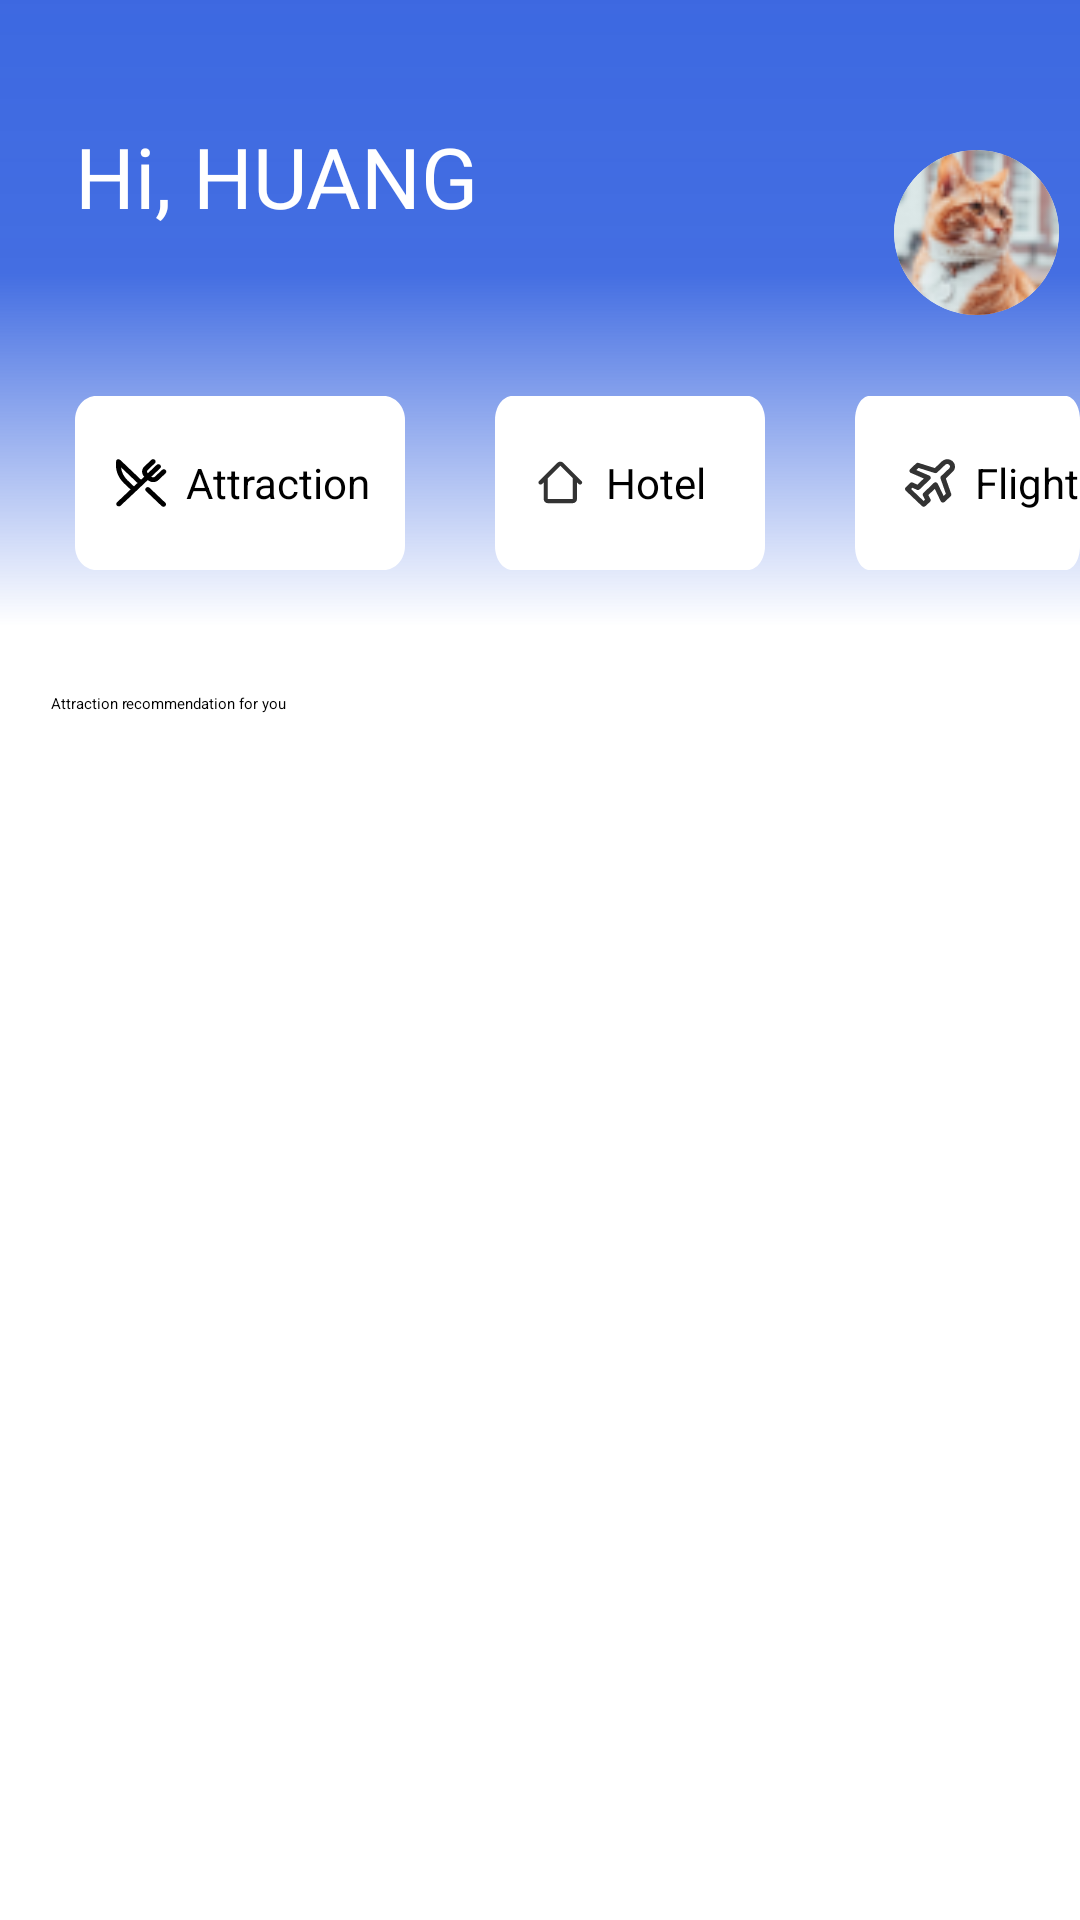

Produce the Android XML layout that renders to this screen, including the resource entries it uses.
<!-- AndroidManifest.xml: fallback theme Theme.MaterialComponents.DayNight.NoActionBar -->
<!-- res/layout/activity_main1.xml -->
<RelativeLayout
    xmlns:android="http://schemas.android.com/apk/res/android"
    android:id="@+id/main_1"
    android:layout_width="match_parent"
    android:layout_height="match_parent"
    android:clipToOutline="true"
    android:background="@drawable/main_1">

  <RelativeLayout
      android:id="@+id/main_head"
      android:layout_width="match_parent"
      android:layout_height="210dp"
      android:layout_alignParentLeft="true"
      android:layout_alignParentTop="true"
      android:background="@drawable/main_head"
      android:clipToOutline="true">

    <ImageView
        android:id="@+id/main_head_01"
        android:layout_width="194dp"
        android:layout_height="150dp"
        android:layout_alignParentLeft="true"
        android:layout_alignParentTop="true"
        android:layout_marginLeft="21dp"
        android:layout_marginTop="-67dp" />

    <ImageView
        android:id="@+id/main_head_02"
        android:layout_width="168dp"
        android:layout_height="157dp"
        android:layout_alignParentLeft="true"
        android:layout_alignParentTop="true"
        android:layout_marginLeft="243dp"
        android:layout_marginTop="-54dp" />
    

    <ImageView
        android:id="@+id/ellipse_3"
        android:layout_width="55dp"
        android:layout_height="55dp"
        android:layout_alignParentLeft="true"
        android:layout_alignParentTop="true"
        android:layout_marginLeft="298dp"
        android:layout_marginTop="50dp"
        android:src="@drawable/main1_rectangle"
        android:scaleType="centerCrop"
        android:background="@drawable/circle_background"
        android:clipToOutline="true" />


    <TextView
        android:id="@+id/hi_huang"
        android:layout_width="140.62dp"
        android:layout_height="74dp"
        android:layout_alignParentLeft="true"
        android:layout_marginLeft="25dp"
        android:layout_marginTop="40dp"
        android:gravity="top"
        android:text="@string/hi_huang"
        android:textAppearance="@style/hi_huang" />

    <RelativeLayout
        android:id="@+id/selection"
        android:layout_width="368dp"
        android:layout_height="wrap_content"
        android:layout_marginLeft="25dp"
        android:layout_marginTop="132dp">

      <RelativeLayout
          android:id="@+id/attractions"
          android:layout_width="110dp"
          android:layout_height="58dp"
          android:background="@drawable/select_item"
          android:elevation="47dp" >
        
        <RelativeLayout
            android:id="@+id/fork_icon"
            android:layout_width="20dp"
            android:layout_height="20dp"
            android:layout_marginStart="12dp"
            android:layout_centerVertical="true"
            android:background="@drawable/main1_fork"
            android:clipToOutline="true" />
        
        <TextView
            android:id="@+id/attractions_txt"
            android:layout_width="wrap_content"
            android:layout_height="wrap_content"
            android:layout_toEndOf="@+id/fork_icon"
            android:layout_centerVertical="true"
            android:layout_marginStart="5dp"
            android:lineSpacingExtra="-2sp"
            android:text="@string/attraction"
            android:textAppearance="@style/select_item" />
      </RelativeLayout>

      <RelativeLayout
          android:id="@+id/hotels"
          android:layout_width="90dp"
          android:layout_height="58dp"
          android:layout_toEndOf="@id/attractions"
          android:layout_marginStart="30dp"
          android:background="@drawable/select_item"
          android:elevation="47dp">
        <RelativeLayout
            android:id="@+id/home_icon"
            android:layout_width="20dp"
            android:layout_height="20dp"
            android:layout_marginStart="12dp"
            android:layout_centerVertical="true"
            android:background="@drawable/main1_home"
            android:clipToOutline="true" />
        
        <TextView
            android:id="@+id/hotel_txt"
            android:layout_width="wrap_content"
            android:layout_height="wrap_content"
            android:layout_centerVertical="true"
            android:layout_toEndOf="@+id/home_icon"
            android:layout_marginStart="5dp"
            android:lineSpacingExtra="-2sp"
            android:text="@string/hotel"
            android:textAppearance="@style/select_item" />

      </RelativeLayout>

      <RelativeLayout
          android:id="@+id/flight"
          android:layout_width="100dp"
          android:layout_height="58dp"
          android:layout_marginLeft="260dp"
          android:background="@drawable/select_item"
          android:elevation="47dp">
        <RelativeLayout
            android:id="@+id/flight_icon"
            android:layout_width="20dp"
            android:layout_height="20dp"
            android:layout_marginStart="15dp"
            android:layout_centerVertical="true"
            android:background="@drawable/main1_flight"
            android:clipToOutline="true" />
        
        <TextView
            android:id="@+id/flight_txt"
            android:layout_width="wrap_content"
            android:layout_height="wrap_content"
            android:layout_centerVertical="true"
            android:layout_marginStart="40dp"
            android:lineSpacingExtra="-2sp"
            android:text="@string/flight"
            android:textAppearance="@style/select_item" />

      </RelativeLayout>
    </RelativeLayout>

  </RelativeLayout>

  <TextView
      android:id="@+id/attraction_"
      android:layout_width="271dp"
      android:layout_height="19dp"
      android:layout_alignParentLeft="true"
      android:layout_alignParentTop="true"
      android:layout_marginLeft="17dp"
      android:layout_marginTop="231dp"
      android:gravity="top"
      android:text="@string/attraction_recommend"
      android:textAppearance="@style/attraction_recommend" />

  <androidx.recyclerview.widget.RecyclerView
      android:id="@+id/recycler_view"
      android:layout_width="351dp"
      android:layout_height="250dp"
      android:layout_centerHorizontal="true"
      android:layout_marginTop="270dp"
      android:clipToPadding="false"
      android:orientation="horizontal"
      android:padding="16dp"
      android:scrollbars="horizontal" />



</RelativeLayout>
<!-- resources referenced by this layout -->
<resources>
  <!-- drawable circle_background (drawable) -->
  <shape xmlns:android="http://schemas.android.com/apk/res/android">
      <solid android:color="#ffffff" />
      <corners android:radius="40.5dp" />
  </shape>
  <!-- drawable main1_home (drawable) -->
  <vector xmlns:android="http://schemas.android.com/apk/res/android"
      android:width="19dp"
      android:height="20dp"
      android:viewportWidth="19"
      android:viewportHeight="20">
    <path
        android:pathData="M5.326,8.415L9.283,4.259L13.241,8.415H13.24V15.34H5.327V8.415H5.326ZM4.008,9.799L3.523,10.308C3.257,10.587 2.811,10.587 2.545,10.308C2.297,10.048 2.297,9.638 2.545,9.377L8.351,3.28C8.866,2.74 9.7,2.74 10.215,3.28L16.021,9.377C16.269,9.638 16.269,10.048 16.021,10.308C15.755,10.587 15.31,10.587 15.044,10.308L14.559,9.799V15.34C14.559,16.104 13.968,16.724 13.24,16.724H5.327C4.598,16.724 4.008,16.104 4.008,15.34V9.799Z"
        android:fillColor="#333333"
        android:fillType="evenOdd"/>
  </vector>
  <!-- drawable main_1 (drawable) -->
  <vector
      xmlns:android="http://schemas.android.com/apk/res/android"
      xmlns:aapt="http://schemas.android.com/aapt"
      android:width="411dp"
      android:height="823dp"
      android:viewportWidth="411"
      android:viewportHeight="823"
      >
      <group>
          <clip-path
              android:pathData="M20 0H391C402.046 0 411 8.95431 411 20V803C411 814.046 402.046 823 391 823H20C8.95431 823 0 814.046 0 803V20C0 8.95431 8.95431 0 20 0Z"
              />
          <path
              android:pathData="M0 0V823H411V0"
              android:fillColor="#FFFFFF"
              />
      </group>
  </vector>
  <!-- drawable select_item (drawable) -->
  <vector
      xmlns:android="http://schemas.android.com/apk/res/android"
      xmlns:aapt="http://schemas.android.com/aapt"
      android:width="124dp"
      android:height="58dp"
      android:viewportWidth="124"
      android:viewportHeight="58"
      >
      <group>
          <clip-path
              android:pathData="M8 0H116C120.418 0 124 3.58172 124 8V50C124 54.4183 120.418 58 116 58H8C3.58172 58 0 54.4183 0 50V8C0 3.58172 3.58172 0 8 0Z"
              />
          <path
              android:pathData="M0 0V58H124V0"
              android:fillColor="#FFFFFF"
              />
      </group>
  </vector>
  <string name="attraction">
          Attraction
      </string>
  <string name="attraction_recommend">
          Attraction recommendation for you
      </string>
  <string name="flight">Flight</string>
  <string name="hi_huang">
          Hi,
            HUANG
      </string>
  <string name="hotel">
          Hotel
      </string>
  <style name="hi_huang">
          <item name="android:textSize">28sp</item>
          <item name="android:textColor">#FFFFFF</item>
          <item name="android:fontFamily">@font/joti_one_regular</item>
      </style>
  <style name="select_item">
          <item name="android:textSize">14sp</item>
          <item name="android:textColor">#000000</item>
          <item name="android:padding">4dp</item>
          <item name="android:gravity">center</item>
      </style>
</resources>
